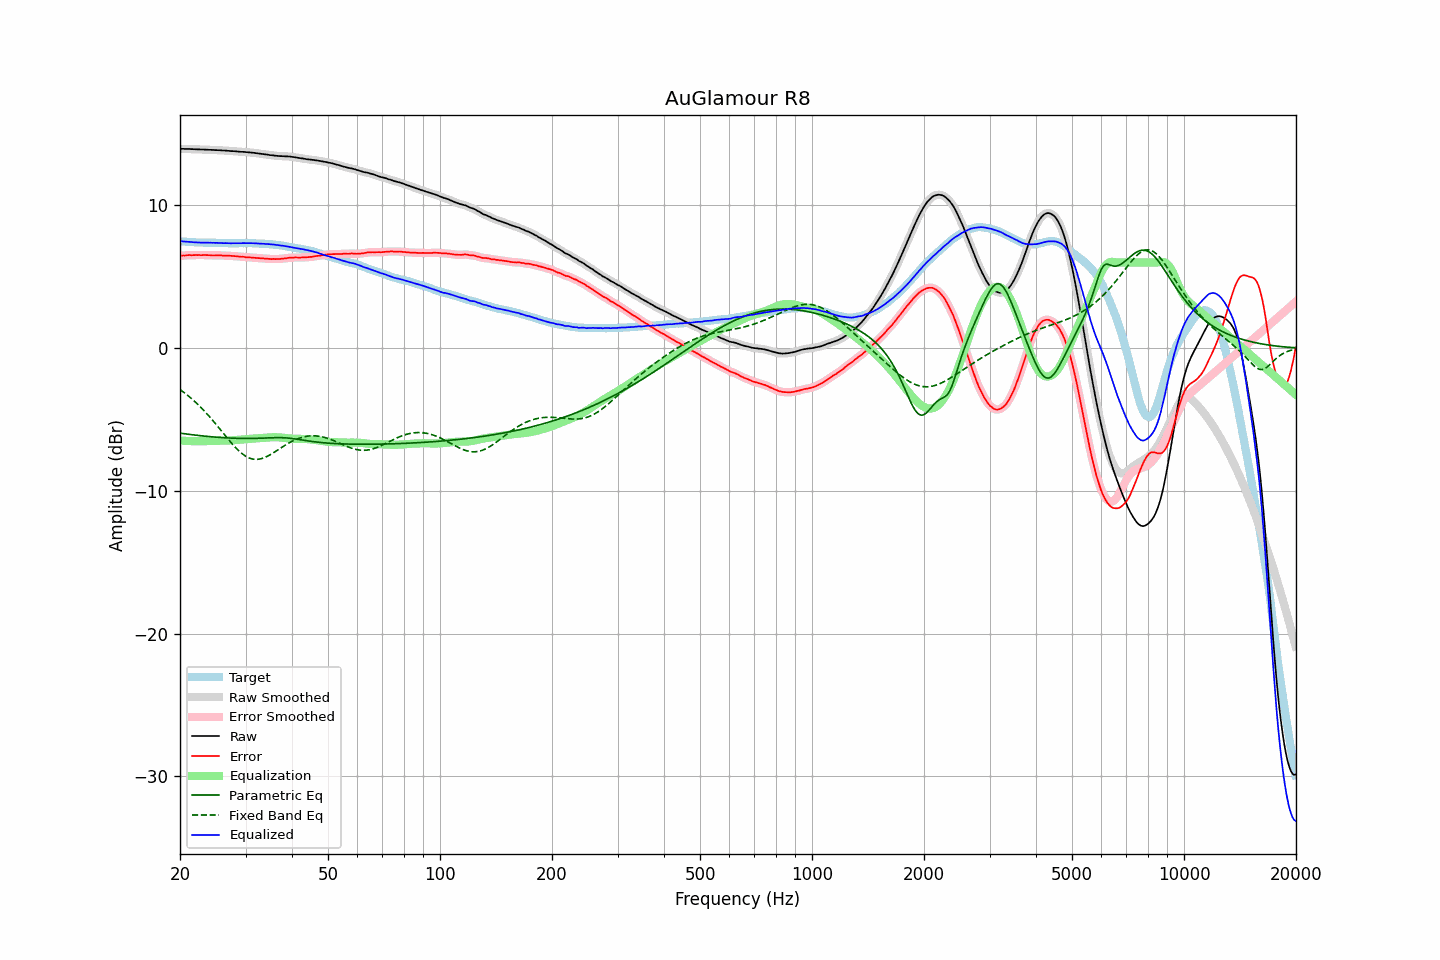

Values plotted in this chart, from the file beside it:
frequency, raw, error, smoothed, error_smoothed, equalization, parametric_eq, fixed_band_eq, equalized_raw, equalized_smoothed, target
20.00, 13.97, 6.46, 13.97, 6.47, -6.47, -5.96, -2.90, 7.50, 7.50, 7.50
20.20, 13.97, 6.48, 13.97, 6.48, -6.48, -5.97, -2.98, 7.49, 7.49, 7.48
20.40, 13.97, 6.49, 13.96, 6.49, -6.49, -5.99, -3.06, 7.48, 7.47, 7.47
20.61, 13.96, 6.48, 13.96, 6.50, -6.50, -6.00, -3.15, 7.46, 7.46, 7.47
20.81, 13.96, 6.51, 13.96, 6.51, -6.50, -6.02, -3.24, 7.45, 7.46, 7.45
21.02, 13.96, 6.52, 13.96, 6.51, -6.51, -6.03, -3.33, 7.45, 7.45, 7.44
21.23, 13.96, 6.53, 13.95, 6.52, -6.51, -6.05, -3.42, 7.44, 7.44, 7.43
21.44, 13.95, 6.51, 13.95, 6.52, -6.52, -6.06, -3.52, 7.43, 7.43, 7.44
21.66, 13.95, 6.52, 13.94, 6.52, -6.52, -6.07, -3.62, 7.43, 7.43, 7.43
21.87, 13.94, 6.52, 13.94, 6.52, -6.52, -6.09, -3.72, 7.42, 7.42, 7.42
22.09, 13.94, 6.53, 13.93, 6.52, -6.52, -6.10, -3.82, 7.42, 7.41, 7.41
22.31, 13.93, 6.52, 13.93, 6.52, -6.52, -6.11, -3.93, 7.41, 7.41, 7.41
22.54, 13.93, 6.53, 13.92, 6.52, -6.52, -6.13, -4.04, 7.40, 7.40, 7.40
22.76, 13.92, 6.51, 13.92, 6.52, -6.52, -6.14, -4.15, 7.39, 7.40, 7.41
22.99, 13.92, 6.52, 13.92, 6.52, -6.52, -6.15, -4.27, 7.39, 7.39, 7.40
23.22, 13.92, 6.53, 13.91, 6.52, -6.52, -6.16, -4.39, 7.40, 7.39, 7.39
23.45, 13.91, 6.52, 13.91, 6.52, -6.52, -6.17, -4.51, 7.39, 7.39, 7.39
23.69, 13.91, 6.52, 13.90, 6.52, -6.51, -6.18, -4.63, 7.39, 7.39, 7.39
23.92, 13.90, 6.51, 13.90, 6.51, -6.51, -6.19, -4.76, 7.39, 7.39, 7.38
24.16, 13.90, 6.51, 13.89, 6.51, -6.51, -6.20, -4.89, 7.39, 7.39, 7.38
24.40, 13.89, 6.49, 13.89, 6.50, -6.51, -6.21, -5.02, 7.38, 7.38, 7.39
24.65, 13.89, 6.49, 13.88, 6.50, -6.50, -6.22, -5.15, 7.38, 7.38, 7.39
24.89, 13.88, 6.49, 13.88, 6.49, -6.50, -6.23, -5.28, 7.38, 7.38, 7.38
25.14, 13.88, 6.51, 13.87, 6.50, -6.50, -6.24, -5.42, 7.38, 7.38, 7.37
25.39, 13.87, 6.50, 13.87, 6.50, -6.50, -6.25, -5.56, 7.37, 7.37, 7.37
25.65, 13.87, 6.51, 13.86, 6.50, -6.50, -6.26, -5.69, 7.37, 7.37, 7.36
25.91, 13.86, 6.50, 13.86, 6.49, -6.49, -6.27, -5.83, 7.36, 7.36, 7.36
26.16, 13.85, 6.48, 13.85, 6.49, -6.49, -6.27, -5.97, 7.36, 7.36, 7.37
26.43, 13.85, 6.49, 13.84, 6.48, -6.49, -6.28, -6.11, 7.36, 7.36, 7.36
26.69, 13.84, 6.48, 13.84, 6.48, -6.48, -6.29, -6.25, 7.35, 7.35, 7.36
26.96, 13.83, 6.47, 13.83, 6.48, -6.48, -6.29, -6.39, 7.35, 7.35, 7.36
27.23, 13.82, 6.47, 13.82, 6.47, -6.47, -6.30, -6.52, 7.35, 7.35, 7.34
27.50, 13.81, 6.46, 13.81, 6.46, -6.46, -6.30, -6.65, 7.35, 7.35, 7.34
27.77, 13.81, 6.46, 13.80, 6.46, -6.45, -6.31, -6.78, 7.35, 7.35, 7.35
28.05, 13.80, 6.45, 13.80, 6.45, -6.45, -6.31, -6.90, 7.35, 7.35, 7.35
28.33, 13.79, 6.44, 13.79, 6.44, -6.44, -6.32, -7.02, 7.35, 7.35, 7.35
28.62, 13.78, 6.43, 13.78, 6.42, -6.43, -6.32, -7.13, 7.35, 7.35, 7.35
28.90, 13.77, 6.41, 13.77, 6.41, -6.42, -6.32, -7.24, 7.35, 7.35, 7.36
29.19, 13.76, 6.40, 13.76, 6.41, -6.41, -6.33, -7.34, 7.35, 7.35, 7.36
29.48, 13.76, 6.40, 13.75, 6.40, -6.40, -6.33, -7.43, 7.36, 7.36, 7.35
29.78, 13.75, 6.39, 13.75, 6.39, -6.39, -6.33, -7.51, 7.36, 7.36, 7.35
30.08, 13.74, 6.37, 13.74, 6.38, -6.38, -6.33, -7.58, 7.36, 7.36, 7.37
30.38, 13.73, 6.37, 13.73, 6.37, -6.37, -6.33, -7.64, 7.36, 7.36, 7.36
30.68, 13.72, 6.36, 13.72, 6.36, -6.36, -6.33, -7.70, 7.36, 7.36, 7.36
30.99, 13.71, 6.35, 13.71, 6.35, -6.35, -6.33, -7.74, 7.36, 7.36, 7.36
31.30, 13.70, 6.34, 13.70, 6.34, -6.34, -6.33, -7.77, 7.35, 7.35, 7.35
31.61, 13.69, 6.34, 13.68, 6.34, -6.34, -6.33, -7.79, 7.35, 7.35, 7.35
31.93, 13.67, 6.33, 13.67, 6.33, -6.33, -6.32, -7.79, 7.34, 7.34, 7.34
32.24, 13.66, 6.32, 13.66, 6.32, -6.32, -6.32, -7.79, 7.34, 7.34, 7.34
32.57, 13.64, 6.31, 13.64, 6.31, -6.31, -6.32, -7.78, 7.33, 7.33, 7.33
32.89, 13.63, 6.30, 13.62, 6.30, -6.30, -6.31, -7.76, 7.33, 7.32, 7.32
33.22, 13.61, 6.29, 13.61, 6.29, -6.29, -6.31, -7.73, 7.32, 7.32, 7.32
33.55, 13.60, 6.28, 13.59, 6.28, -6.28, -6.30, -7.69, 7.31, 7.31, 7.32
33.89, 13.58, 6.27, 13.58, 6.27, -6.27, -6.30, -7.65, 7.30, 7.31, 7.31
34.23, 13.57, 6.27, 13.56, 6.27, -6.26, -6.29, -7.60, 7.30, 7.30, 7.29
34.57, 13.55, 6.26, 13.55, 6.26, -6.26, -6.29, -7.54, 7.29, 7.29, 7.29
34.92, 13.53, 6.25, 13.53, 6.25, -6.25, -6.28, -7.48, 7.28, 7.28, 7.28
35.27, 13.52, 6.23, 13.52, 6.24, -6.25, -6.28, -7.41, 7.27, 7.27, 7.28
35.62, 13.51, 6.26, 13.50, 6.24, -6.24, -6.27, -7.34, 7.26, 7.26, 7.25
35.97, 13.49, 6.24, 13.49, 6.24, -6.24, -6.27, -7.27, 7.24, 7.25, 7.25
... 635 more rows
